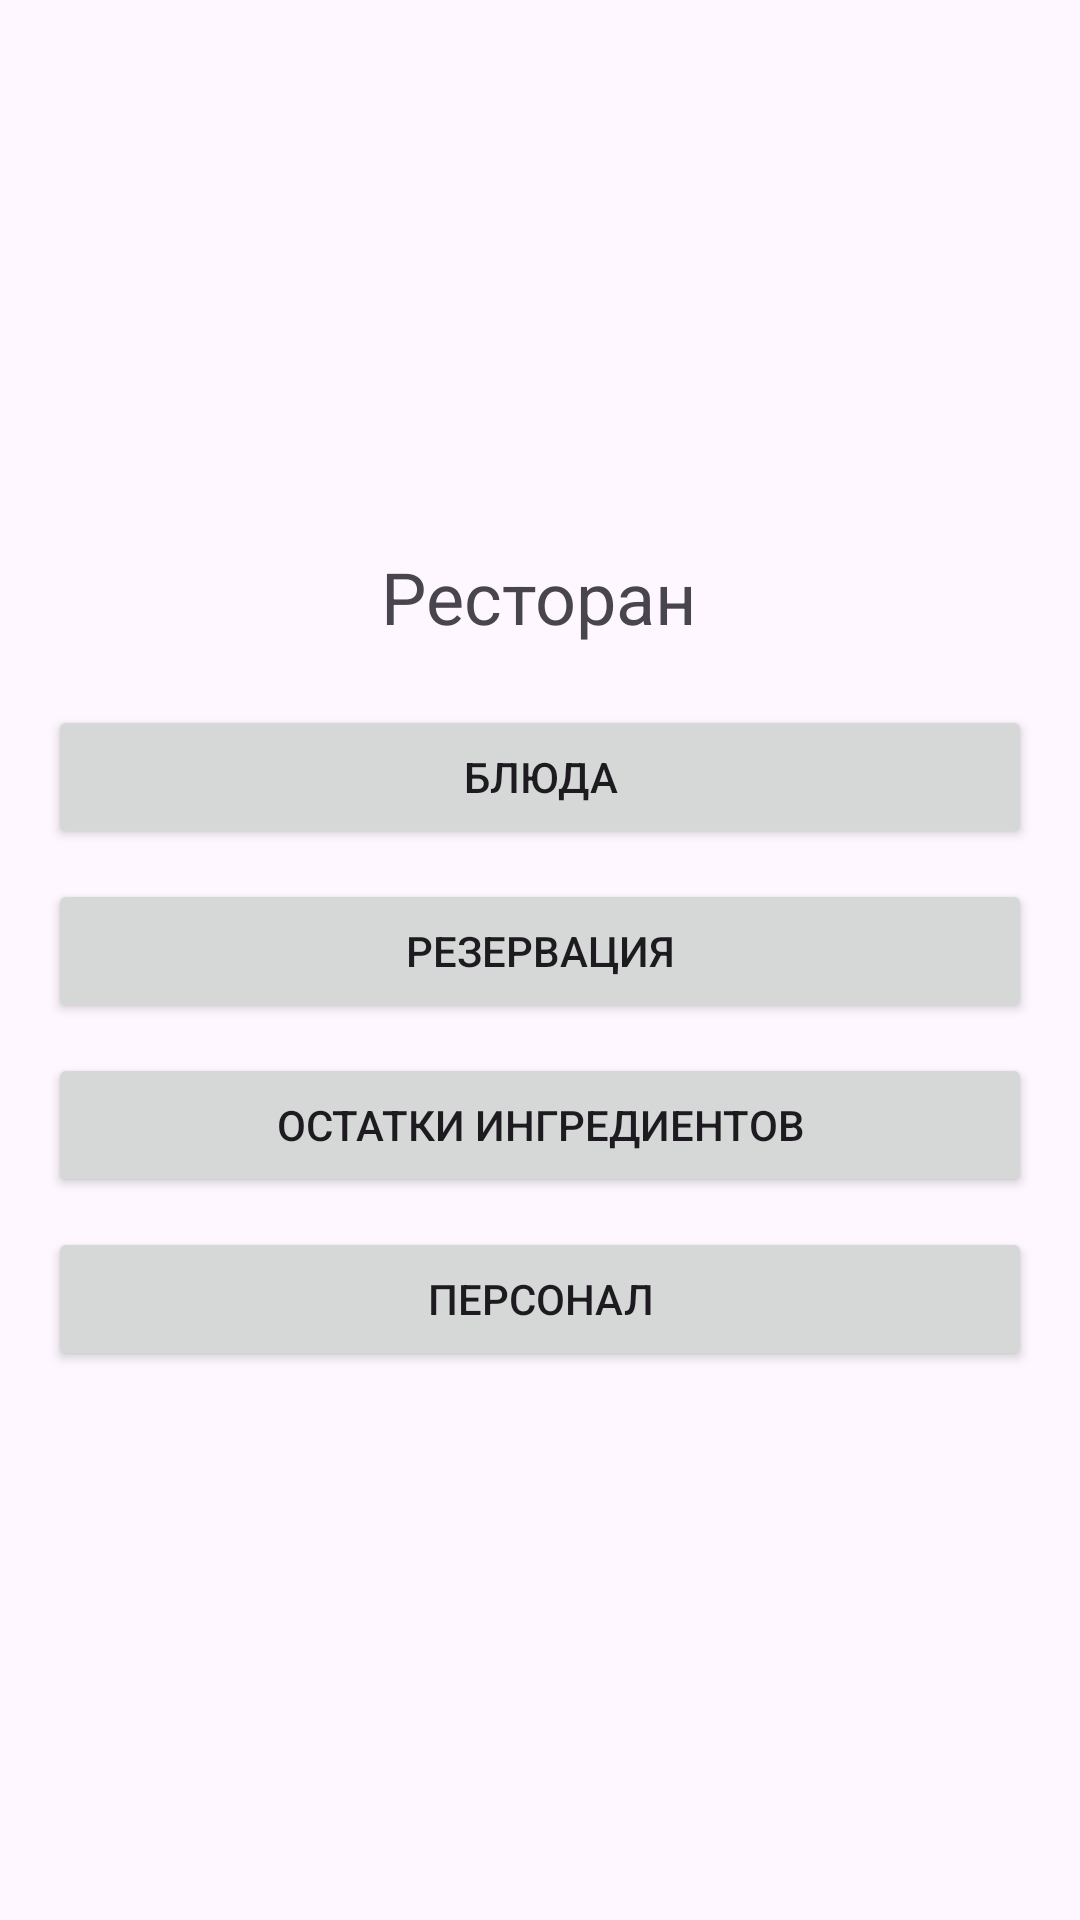

Android layout source for this screen:
<!-- AndroidManifest.xml: application theme Theme.PhoneRestApp -->
<!-- res/layout/activity_main.xml -->
<LinearLayout xmlns:android="http://schemas.android.com/apk/res/android"
    android:layout_width="match_parent"
    android:layout_height="match_parent"
    android:orientation="vertical"
    android:padding="16dp"
    android:gravity="center">

    <TextView
        android:layout_width="wrap_content"
        android:layout_height="wrap_content"
        android:text="Ресторан"
        android:textSize="24sp"
        android:layout_gravity="center"
        android:paddingBottom="20dp"/>

    <Button
        android:id="@+id/dishesButton"
        android:layout_width="match_parent"
        android:layout_height="wrap_content"
        android:text="Блюда"/>

    <Button
        android:id="@+id/reservationButton"
        android:layout_width="match_parent"
        android:layout_height="wrap_content"
        android:text="Резервация"
        android:layout_marginTop="10dp"/>

    <Button
        android:id="@+id/ingredientsButton"
        android:layout_width="match_parent"
        android:layout_height="wrap_content"
        android:text="Остатки ингредиентов"
        android:layout_marginTop="10dp"/>

    <Button
        android:id="@+id/staffButton"
        android:layout_width="match_parent"
        android:layout_height="wrap_content"
        android:text="Персонал"
        android:layout_marginTop="10dp"/>
</LinearLayout>
<!-- resources referenced by this layout -->
<resources>
  <style name="Theme.PhoneRestApp" parent="Base.Theme.PhoneRestApp" />
  <style name="Base.Theme.PhoneRestApp" parent="Theme.Material3.DayNight.NoActionBar">
          
          
      </style>
</resources>
